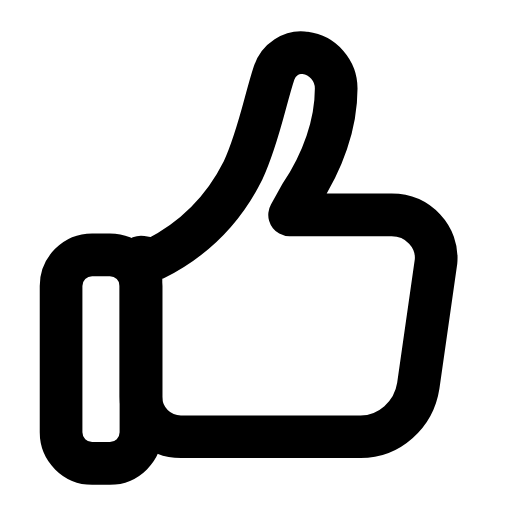
t = 0.00 s
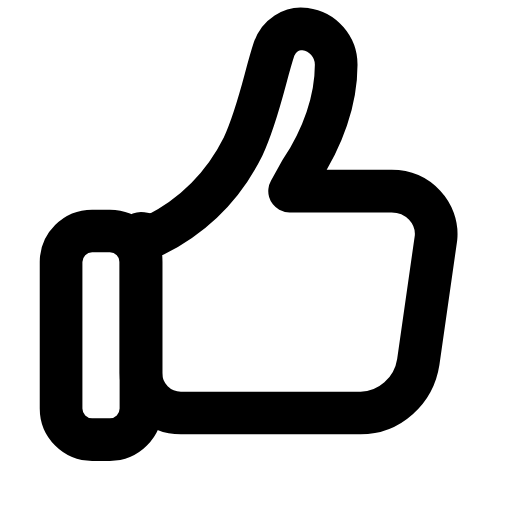
t = 0.26 s
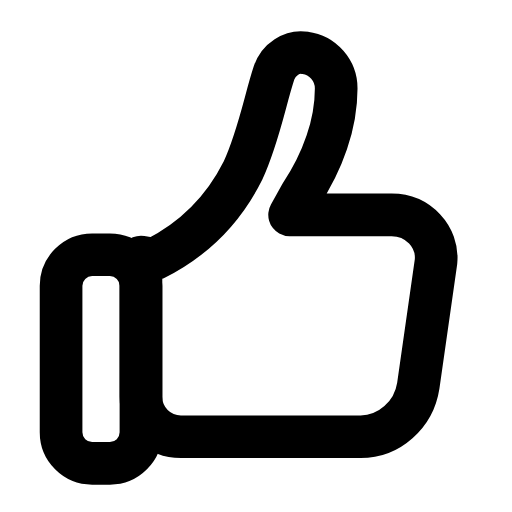
t = 0.53 s
t = 0.78 s: frame unchanged from t = 0.00 s, image omitted
t = 1.06 s: frame unchanged from t = 0.00 s, image omitted
t = 1.33 s: frame unchanged from t = 0.00 s, image omitted

The animated SVG that drew these frames (rendered in a browser with its animation timeline set to each time). Animation: 1 SMIL element (animateTransform=1); one cycle of 1.60 s, repeats indefinitely.

<svg xmlns="http://www.w3.org/2000/svg" width="24" height="24" viewBox="0 0 24 24" fill="none"><g transform="translate(-0.465 0.818) scale(1.04)"><g><animateTransform attributeName="transform" type="translate" values="0 0;0 0;0 -1.3;0 0;0 0;0 0;0 0;0 -1.3;0 0;0 0;0 0" keyTimes="0;0.135;0.2475;0.36;0.45;0.6;0.66;0.735;0.81;0.9;1" dur="1.6s" repeatCount="indefinite" calcMode="spline" keySplines="0.16 1 0.3 1;0.16 1 0.3 1;0.16 1 0.3 1;0.16 1 0.3 1;0.16 1 0.3 1;0.16 1 0.3 1;0.16 1 0.3 1;0.16 1 0.3 1;0.16 1 0.3 1;0.16 1 0.3 1"/><rect stroke="currentColor" stroke-width="1.923" stroke-linecap="round" stroke-linejoin="round" fill="none" x="3.2" y="10.7" width="3.6" height="9.4" rx="1.4"></rect><path stroke="currentColor" stroke-width="1.923" stroke-linecap="round" stroke-linejoin="round" fill="none" d="M7.4 10.9C9.2 10 10.5 8.7 11.4 6.9C12.1 5.4 12.4 3.7 12.8 2.5C13 1.9 13.6 1.5 14.2 1.6C15 1.7 15.6 2.4 15.6 3.2C15.6 4.8 15 6.5 14 8L13.5 8.9L18.1 8.9C19.3 8.9 20.2 9.9 20.1 11L19.3 16.6C19.1 17.9 18 18.9 16.7 18.9L8.6 18.9C7.6 18.9 6.8 18.1 6.8 17.1L6.8 10.8Z"></path></g></g></svg>
